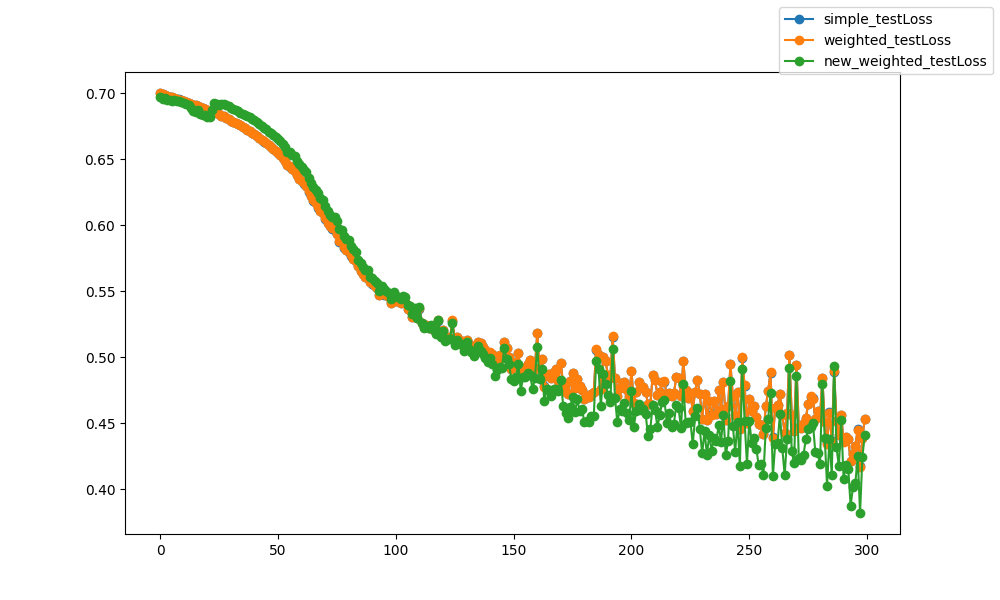

Data behind this chart, as committed beside it:
epoch, epoch, simple_testLoss, weighted_testLoss, new_weighted_testLoss
0, 0, 0.7001, 0.7001, 0.6973
1, 1, 0.6993, 0.6992, 0.6958
2, 2, 0.6987, 0.6986, 0.6964
3, 3, 0.698, 0.698, 0.695
4, 4, 0.6973, 0.6973, 0.6945
5, 5, 0.6968, 0.6968, 0.6944
6, 6, 0.6962, 0.6962, 0.6951
7, 7, 0.6957, 0.6956, 0.6943
8, 8, 0.6952, 0.6952, 0.6941
9, 9, 0.6946, 0.6946, 0.6937
10, 10, 0.6941, 0.6941, 0.6926
11, 11, 0.6935, 0.6934, 0.692
12, 12, 0.6927, 0.6927, 0.691
13, 13, 0.692, 0.6919, 0.6888
14, 14, 0.6914, 0.6913, 0.6865
15, 15, 0.6908, 0.6907, 0.6858
16, 16, 0.6903, 0.6903, 0.6871
17, 17, 0.6896, 0.6896, 0.6846
18, 18, 0.689, 0.689, 0.6838
19, 19, 0.6882, 0.6882, 0.6831
20, 20, 0.6874, 0.6874, 0.6823
21, 21, 0.6868, 0.6868, 0.6817
22, 22, 0.6862, 0.6862, 0.6871
23, 23, 0.6856, 0.6855, 0.6928
24, 24, 0.6848, 0.6847, 0.692
25, 25, 0.6839, 0.6839, 0.6911
26, 26, 0.6831, 0.683, 0.6915
27, 27, 0.6824, 0.6824, 0.6916
28, 28, 0.6814, 0.6814, 0.6908
29, 29, 0.6805, 0.6805, 0.6901
30, 30, 0.6793, 0.6793, 0.6888
31, 31, 0.6784, 0.6784, 0.688
32, 32, 0.6775, 0.6775, 0.6872
33, 33, 0.6766, 0.6766, 0.6865
34, 34, 0.6755, 0.6755, 0.6853
35, 35, 0.6745, 0.6745, 0.6845
36, 36, 0.6736, 0.6737, 0.6837
37, 37, 0.6724, 0.6724, 0.6825
38, 38, 0.6715, 0.6715, 0.6817
39, 39, 0.6701, 0.6701, 0.6802
40, 40, 0.669, 0.669, 0.6794
41, 41, 0.6675, 0.6676, 0.6781
42, 42, 0.6662, 0.6662, 0.6768
43, 43, 0.6647, 0.6648, 0.6752
44, 44, 0.6634, 0.6634, 0.6734
45, 45, 0.6622, 0.6622, 0.6729
46, 46, 0.6607, 0.6607, 0.6709
47, 47, 0.6591, 0.6591, 0.6698
48, 48, 0.6579, 0.6579, 0.6687
49, 49, 0.656, 0.656, 0.6667
50, 50, 0.6546, 0.6547, 0.6655
51, 51, 0.6529, 0.653, 0.6638
52, 52, 0.6507, 0.6508, 0.6615
53, 53, 0.6483, 0.6484, 0.659
54, 54, 0.6454, 0.6455, 0.6557
55, 55, 0.6444, 0.6445, 0.6553
56, 56, 0.6425, 0.6426, 0.653
57, 57, 0.6411, 0.6412, 0.6522
58, 58, 0.6378, 0.6379, 0.6484
59, 59, 0.6352, 0.6354, 0.646
... 240 more rows
